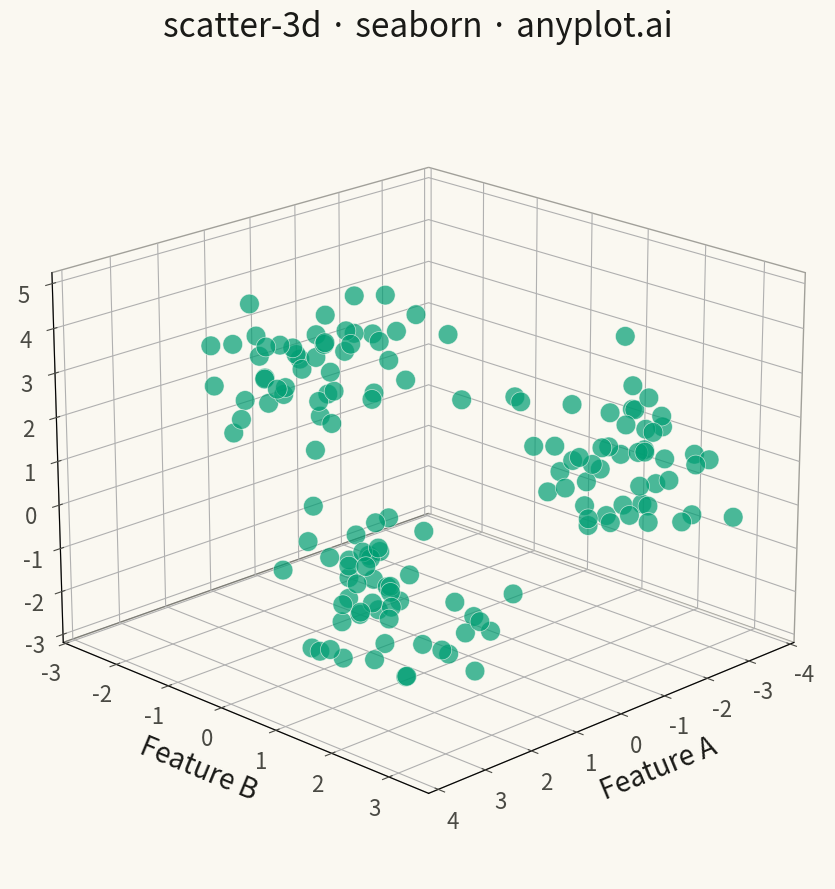

Here is the Python script that generated this plot:
"""anyplot.ai
scatter-3d: 3D Scatter Plot
Library: seaborn | Python 3.13
Quality: pending | Created: 2026-05-08
"""

import os

import matplotlib.pyplot as plt
import numpy as np


THEME = os.getenv("ANYPLOT_THEME", "light")
PAGE_BG = "#FAF8F1" if THEME == "light" else "#1A1A17"
INK = "#1A1A17" if THEME == "light" else "#F0EFE8"
INK_SOFT = "#4A4A44" if THEME == "light" else "#B8B7B0"
BRAND = "#009E73"

# Data
np.random.seed(42)
n_points = 150
cluster1_x = np.random.normal(-2, 0.8, n_points // 3)
cluster1_y = np.random.normal(2, 0.8, n_points // 3)
cluster1_z = np.random.normal(1, 0.8, n_points // 3)

cluster2_x = np.random.normal(1, 0.8, n_points // 3)
cluster2_y = np.random.normal(-1, 0.8, n_points // 3)
cluster2_z = np.random.normal(3, 0.8, n_points // 3)

cluster3_x = np.random.normal(2, 0.8, n_points - 2 * (n_points // 3))
cluster3_y = np.random.normal(1, 0.8, n_points - 2 * (n_points // 3))
cluster3_z = np.random.normal(-1, 0.8, n_points - 2 * (n_points // 3))

x = np.concatenate([cluster1_x, cluster2_x, cluster3_x])
y = np.concatenate([cluster1_y, cluster2_y, cluster3_y])
z = np.concatenate([cluster1_z, cluster2_z, cluster3_z])

# Plot
fig = plt.figure(figsize=(16, 9), facecolor=PAGE_BG)
ax = fig.add_subplot(111, projection="3d")
ax.set_facecolor(PAGE_BG)

ax.scatter(x, y, z, c=BRAND, s=200, alpha=0.7, edgecolors=PAGE_BG, linewidth=0.5)

# Style
ax.set_xlabel("Feature A", fontsize=20, color=INK, labelpad=10)
ax.set_ylabel("Feature B", fontsize=20, color=INK, labelpad=10)
ax.set_zlabel("Feature C", fontsize=20, color=INK, labelpad=10)
ax.set_title("scatter-3d · seaborn · anyplot.ai", fontsize=24, fontweight="medium", color=INK, pad=20)

ax.tick_params(axis="both", labelsize=16, colors=INK_SOFT)
ax.xaxis.pane.set_facecolor(PAGE_BG)
ax.yaxis.pane.set_facecolor(PAGE_BG)
ax.zaxis.pane.set_facecolor(PAGE_BG)
ax.xaxis.pane.set_edgecolor(INK_SOFT)
ax.yaxis.pane.set_edgecolor(INK_SOFT)
ax.zaxis.pane.set_edgecolor(INK_SOFT)

ax.view_init(elev=20, azim=45)

plt.tight_layout()
plt.savefig(f"plot-{THEME}.png", dpi=300, bbox_inches="tight", facecolor=PAGE_BG)
plt.close()
